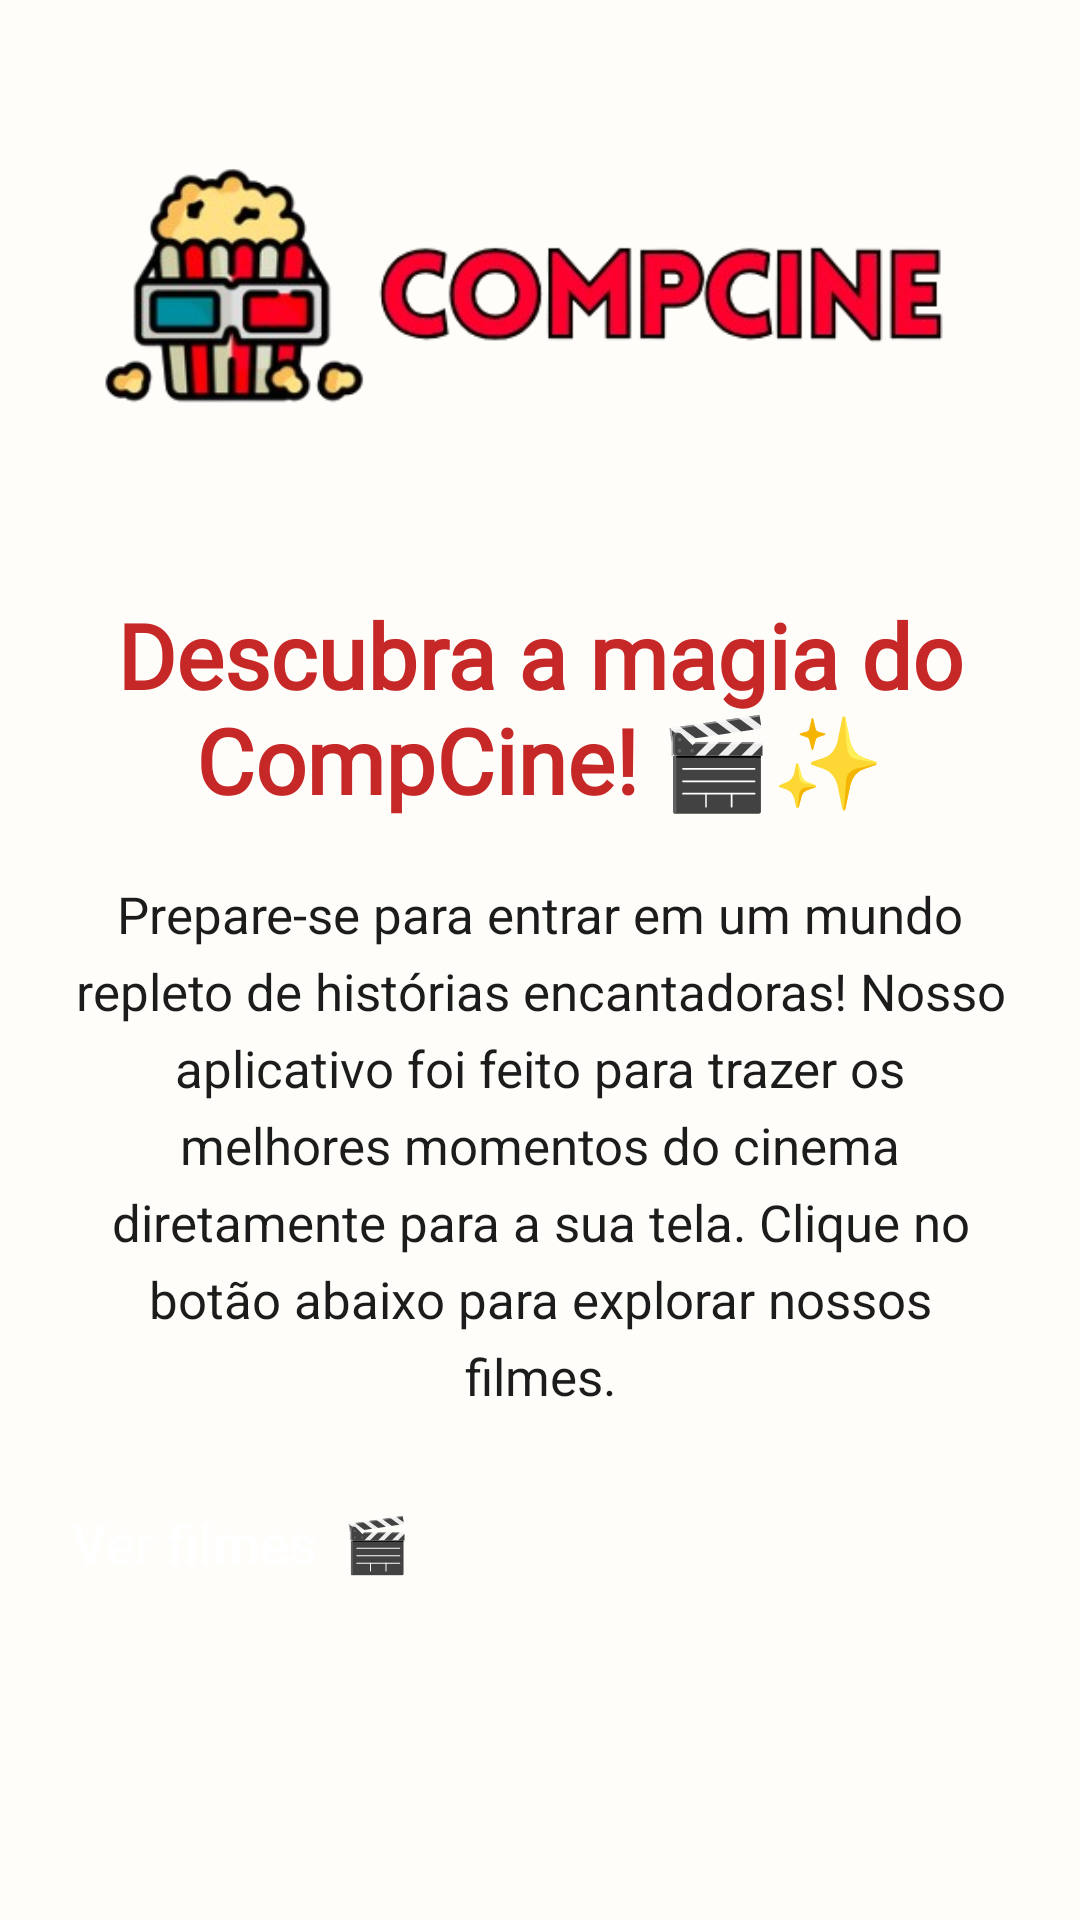

Produce the Android XML layout that renders to this screen, including the resource entries it uses.
<!-- AndroidManifest.xml: application theme Theme.Filmes -->
<!-- res/layout/activity_main.xml -->
<?xml version="1.0" encoding="utf-8"?>
<androidx.constraintlayout.widget.ConstraintLayout
    xmlns:android="http://schemas.android.com/apk/res/android"
    xmlns:app="http://schemas.android.com/apk/res-auto"
    xmlns:tools="http://schemas.android.com/tools"
    android:id="@+id/main"
    android:layout_width="match_parent"
    android:layout_height="match_parent"
    android:background="#FFFDF9"
    android:padding="24dp"
    tools:context=".MainActivity">

    <ImageView
        android:id="@+id/imageView"
        android:layout_width="0dp"
        android:layout_height="150dp"
        android:contentDescription="Logo do CompCine"
        android:scaleType="fitCenter"
        android:src="@drawable/compcine"
        app:layout_constraintTop_toTopOf="parent"
        app:layout_constraintStart_toStartOf="parent"
        app:layout_constraintEnd_toEndOf="parent"
        app:layout_constraintWidth_max="360dp" />

    <TextView
        android:id="@+id/textView2"
        android:layout_width="0dp"
        android:layout_height="wrap_content"
        android:layout_marginTop="24dp"
        android:fontFamily="@font/baloo_bhaijaan"
        android:text="Descubra a magia do CompCine! 🎬✨"
        android:textAlignment="center"
        android:textColor="#C62828"
        android:textSize="30sp"
        android:textStyle="bold"
        app:layout_constraintTop_toBottomOf="@id/imageView"
        app:layout_constraintStart_toStartOf="parent"
        app:layout_constraintEnd_toEndOf="parent" />

    <TextView
        android:id="@+id/textView3"
        android:layout_width="0dp"
        android:layout_height="wrap_content"
        android:layout_marginTop="20dp"
        android:fontFamily="sans-serif"
        android:lineSpacingExtra="6dp"
        android:text="Prepare-se para entrar em um mundo repleto de histórias encantadoras! Nosso aplicativo foi feito para trazer os melhores momentos do cinema diretamente para a sua tela. Clique no botão abaixo para explorar nossos filmes."
        android:textAlignment="center"
        android:textColor="#1C1C1C"
        android:textSize="17sp"
        app:layout_constraintTop_toBottomOf="@id/textView2"
        app:layout_constraintStart_toStartOf="parent"
        app:layout_constraintEnd_toEndOf="parent" />

    <Button
        android:id="@+id/button"
        android:layout_width="0dp"
        android:layout_height="54dp"
        android:layout_marginTop="32dp"
        android:backgroundTint="#C62828"
        android:text="Ver filmes  🎬"
        android:textAllCaps="false"
        android:textColor="#FFFFFF"
        android:textSize="18sp"
        android:fontFamily="sans-serif-medium"
        app:cornerRadius="14dp"
        app:layout_constraintTop_toBottomOf="@id/textView3"
        app:layout_constraintStart_toStartOf="parent"
        app:layout_constraintEnd_toEndOf="parent"
        app:layout_constraintWidth_max="320dp" />

</androidx.constraintlayout.widget.ConstraintLayout>
<!-- resources referenced by this layout -->
<resources>
  <!-- drawable compcine: png bitmap (drawable, 63926 bytes) -->
</resources>
